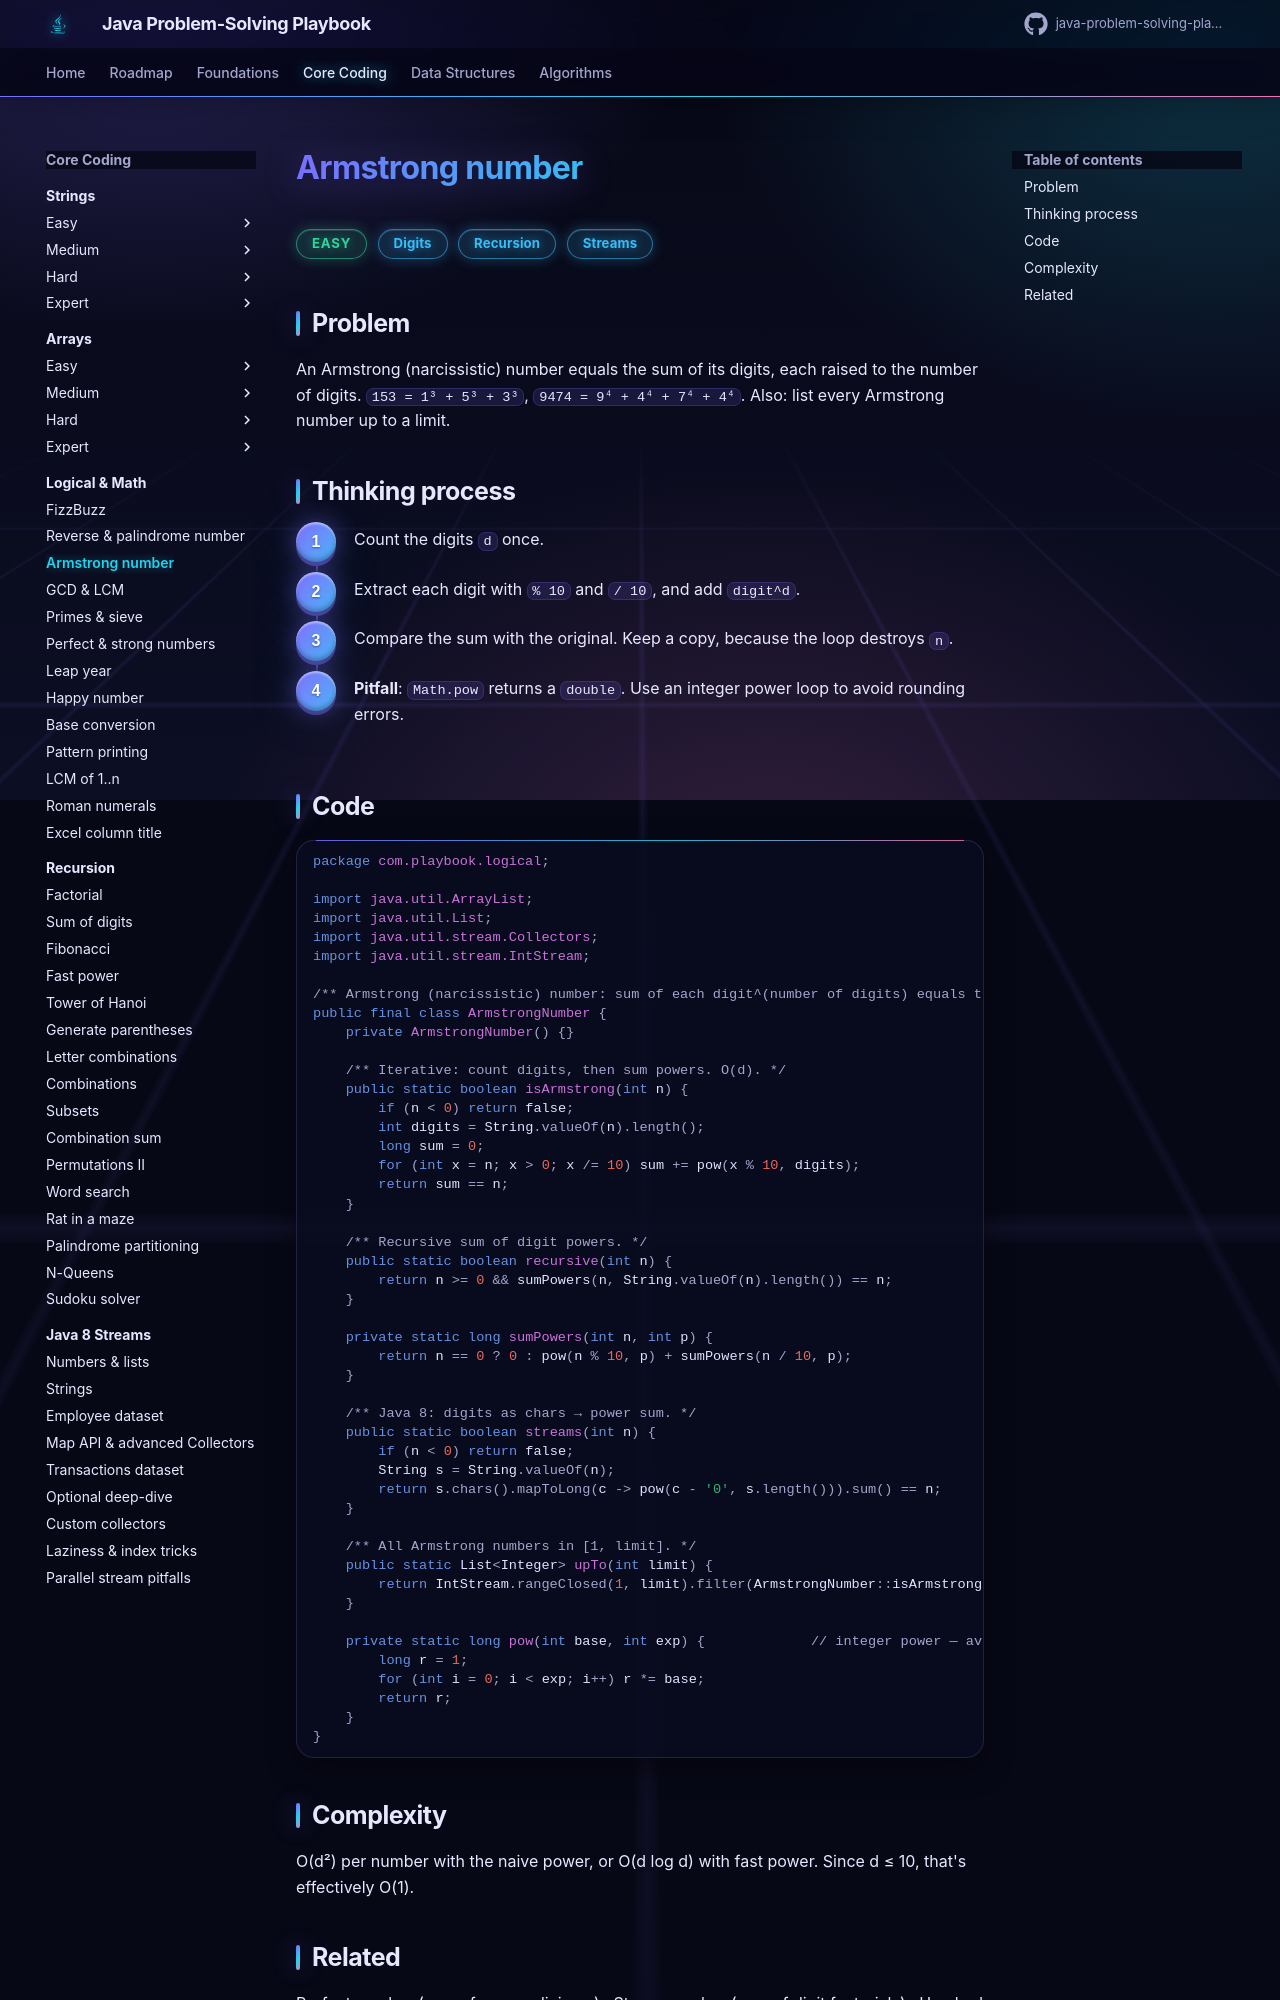

repository: khiruashish/java-problem-solving-playbook · page: 03-logical/armstrong-number/index.html · generator: mkdocs

# Armstrong number

<span class="badge easy">Easy</span> <span class="badge tag">Digits</span> <span class="badge tag">Recursion</span> <span class="badge tag">Streams</span>

## Problem
An Armstrong (narcissistic) number equals the sum of its digits, each raised to the number of digits.
`153 = 1³ + 5³ + 3³`, `9474 = 9⁴ + 4⁴ + 7⁴ + 4⁴`. Also: list every Armstrong number up to a limit.

## Thinking process
<div class="steps" markdown>

1. Count the digits `d` once.
2. Extract each digit with `% 10` and `/ 10`, and add `digit^d`.
3. Compare the sum with the original. Keep a copy, because the loop destroys `n`.
4. **Pitfall**: `Math.pow` returns a `double`. Use an integer power loop to avoid rounding errors.

</div>

## Code
```java
--8<-- "src/main/java/com/playbook/logical/ArmstrongNumber.java"
```

## Complexity
O(d²) per number with the naive power, or O(d log d) with fast power. Since d ≤ 10, that's effectively O(1).
